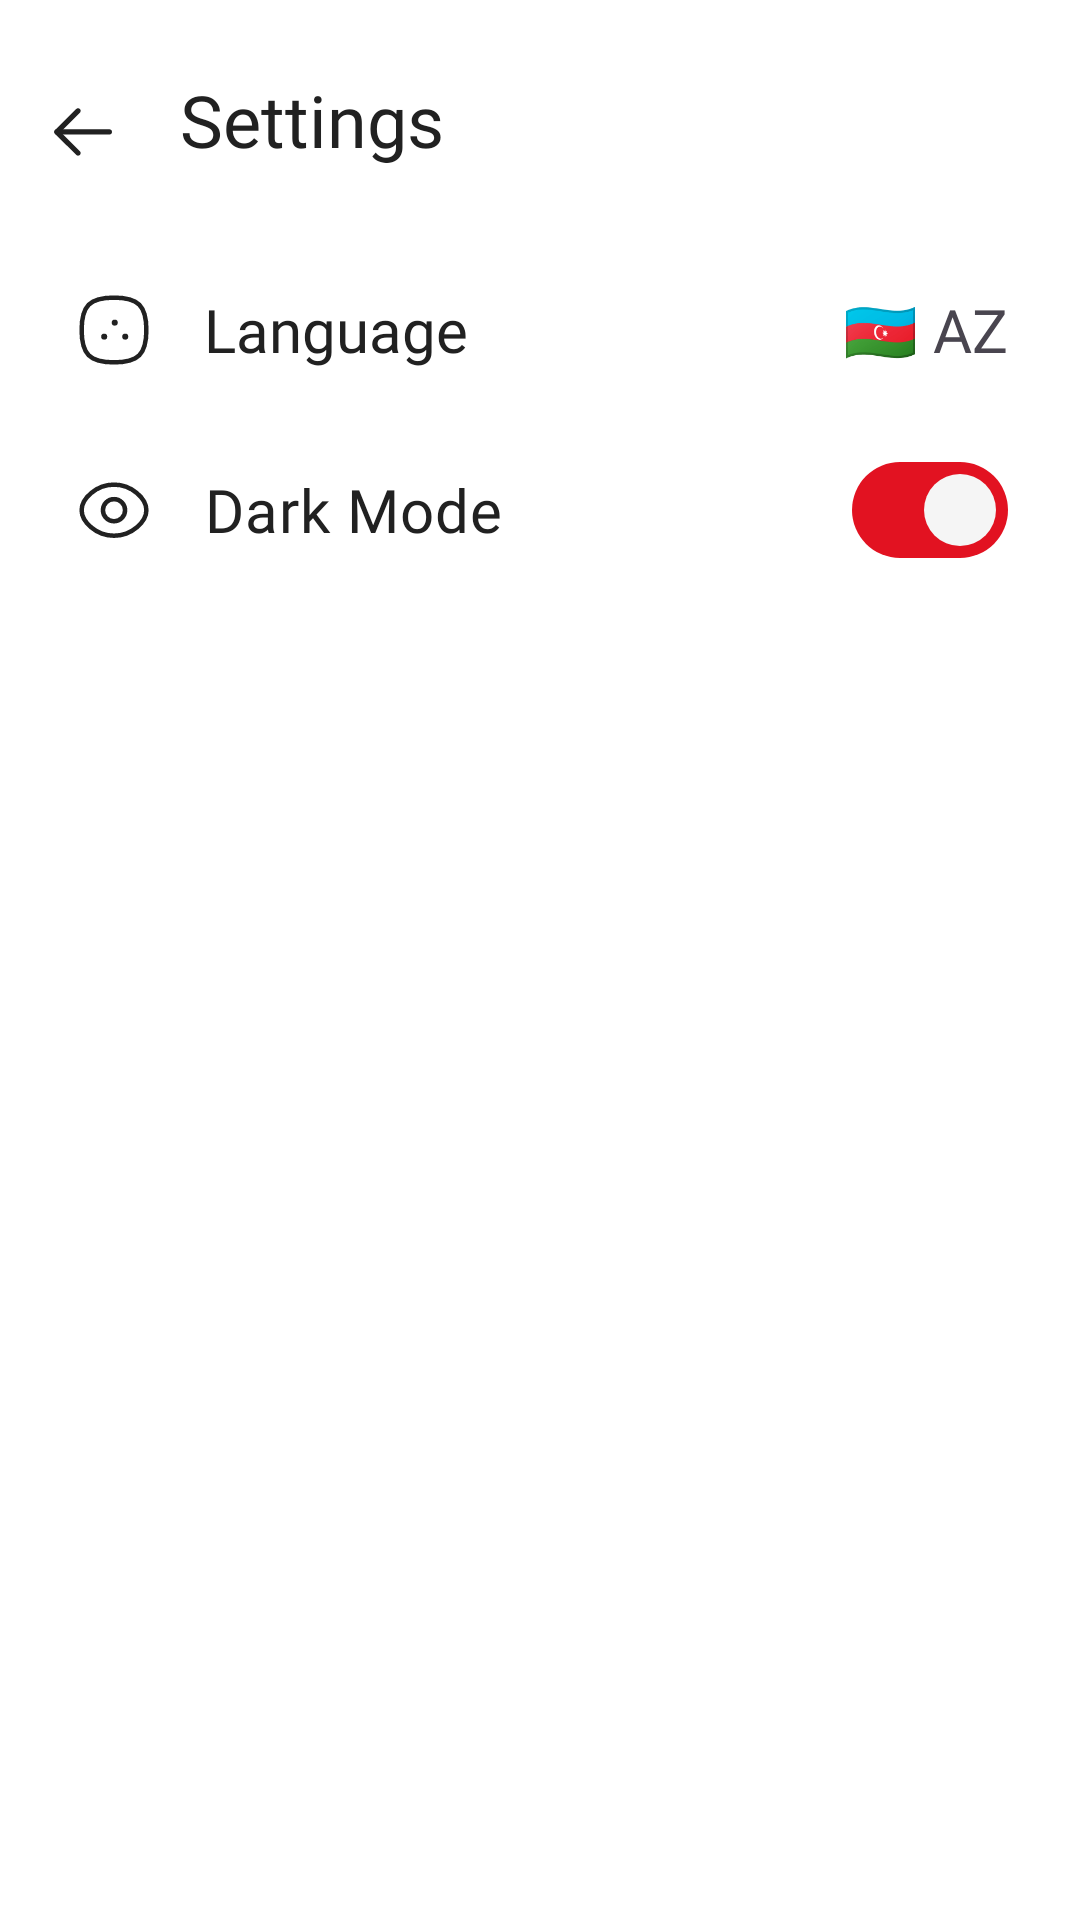

The Android layout XML behind this screen, and the referenced resources:
<!-- AndroidManifest.xml: application theme Theme.MovieAppAz -->
<!-- res/layout/fragment_settings.xml -->
<?xml version="1.0" encoding="utf-8"?>
<androidx.constraintlayout.widget.ConstraintLayout xmlns:android="http://schemas.android.com/apk/res/android"
    xmlns:app="http://schemas.android.com/apk/res-auto"
    xmlns:tools="http://schemas.android.com/tools"
    android:layout_width="match_parent"
    android:layout_height="match_parent"
    android:background="@color/white"
    tools:context=".presentation.ui.profile.SettingsFragment">

    <com.google.android.material.appbar.MaterialToolbar
        android:id="@+id/toolbar"
        android:layout_width="match_parent"
        android:layout_height="wrap_content"
        android:paddingVertical="12dp"
        app:layout_constraintEnd_toEndOf="parent"
        app:layout_constraintStart_toStartOf="parent"
        app:layout_constraintTop_toTopOf="parent"
        app:navigationIcon="@drawable/arrow_left_icon"

        app:navigationIconTint="@color/black_21"
        app:title="@string/settings"
        app:titleTextAppearance="@style/UrbanBoldTextAppearance"
        app:titleTextColor="@color/black_21" />


    <LinearLayout
        android:id="@+id/linearLayout2"
        android:layout_width="match_parent"
        android:layout_height="wrap_content"
        android:clickable="true"
        android:focusable="true"
        android:foreground="?attr/selectableItemBackground"
        android:orientation="horizontal"
        app:layout_constraintEnd_toEndOf="parent"
        app:layout_constraintStart_toStartOf="parent"
        app:layout_constraintTop_toBottomOf="@+id/toolbar">

        <com.google.android.material.textview.MaterialTextView
            android:layout_width="0dp"
            android:layout_height="wrap_content"
            android:layout_weight="1"
            android:drawablePadding="16dp"
            android:fontFamily="@font/urbanist_600"
            android:gravity="start|center"
            android:paddingHorizontal="24dp"
            android:paddingVertical="16dp"
            android:text="@string/language"
            android:textColor="@color/black_21"
            android:textSize="20sp"
            app:drawableStartCompat="@drawable/language_icon"
            app:drawableTint="@color/black_21" />

        <TextView
            android:id="@+id/tvLanguage"
            android:layout_width="wrap_content"
            android:layout_height="wrap_content"
            android:layout_marginHorizontal="24dp"
            android:fontFamily="@font/urbanist_700"
            android:text="@string/az_flag"
            android:textSize="20sp" />

    </LinearLayout>


    <com.google.android.material.materialswitch.MaterialSwitch
        android:id="@+id/buttonDarkMode"
        android:layout_width="0dp"
        android:layout_height="wrap_content"
        android:drawableStart="@drawable/eye_icon"
        android:drawablePadding="16dp"
        android:fontFamily="@font/urbanist_600"
        android:paddingHorizontal="24dp"
        android:paddingVertical="16dp"
        android:text="@string/dark_mode"
        android:textColor="@color/black_21"
        android:textSize="20sp"
        app:drawableTint="@color/black_21"
        android:checked="true"
        app:thumbTint="@color/white_f5"
        app:layout_constraintEnd_toEndOf="parent"
        app:layout_constraintStart_toStartOf="parent"
        app:layout_constraintTop_toBottomOf="@+id/linearLayout2" />


</androidx.constraintlayout.widget.ConstraintLayout>
<!-- resources referenced by this layout -->
<resources>
  <color name="black_21">#FF212121</color>
  <color name="white">#FFFFFFFF</color>
  <color name="white_f5">#F5F5F5</color>
  <!-- drawable arrow_left_icon (drawable) -->
  <vector xmlns:android="http://schemas.android.com/apk/res/android"
      android:width="20dp"
      android:height="17dp"
      android:viewportWidth="20"
      android:viewportHeight="17">
      <path
          android:fillColor="#212121"
          android:pathData="M19.333,8.32C19.333,8.763 19.004,9.129 18.577,9.187L18.458,9.195L0.958,9.195C0.475,9.195 0.083,8.803 0.083,8.32C0.083,7.877 0.412,7.511 0.839,7.453L0.958,7.445L18.458,7.445C18.941,7.445 19.333,7.837 19.333,8.32Z" />
      <path
          android:fillColor="#212121"
          android:pathData="M8.634,14.728C8.976,15.069 8.978,15.623 8.637,15.966C8.327,16.277 7.841,16.306 7.498,16.053L7.399,15.969L0.341,8.94C0.029,8.63 0,8.142 0.256,7.799L0.341,7.7L7.399,0.671C7.742,0.33 8.296,0.331 8.637,0.674C8.947,0.985 8.974,1.471 8.719,1.813L8.634,1.911L2.199,8.321L8.634,14.728Z" />
  </vector>
  <!-- drawable eye_icon (drawable) -->
  <vector xmlns:android="http://schemas.android.com/apk/res/android"
      android:width="28dp"
      android:height="28dp"
      android:viewportWidth="28"
      android:viewportHeight="28">
      <path
          android:pathData="M17.692,14.061C17.692,16.098 16.041,17.75 14.003,17.75C11.967,17.75 10.314,16.098 10.314,14.061C10.314,12.023 11.967,10.372 14.003,10.372C16.041,10.372 17.692,12.023 17.692,14.061Z"
          android:strokeLineJoin="round"
          android:strokeWidth="1.5"
          android:fillColor="#00000000"
          android:fillType="evenOdd"
          android:strokeColor="#212121"
          android:strokeLineCap="round" />
      <path
          android:pathData="M3.209,14.061C3.209,17.888 8.041,22.58 14.003,22.58C19.963,22.58 24.797,17.891 24.797,14.061C24.797,10.231 19.963,5.542 14.003,5.542C8.041,5.542 3.209,10.234 3.209,14.061Z"
          android:strokeLineJoin="round"
          android:strokeWidth="1.5"
          android:fillColor="#00000000"
          android:fillType="evenOdd"
          android:strokeColor="#212121"
          android:strokeLineCap="round" />
  </vector>
  <string name="az_flag">🇦🇿 AZ</string>
  <string name="dark_mode">Dark Mode</string>
  <string name="language">Language</string>
  <string name="settings">Settings</string>
  <style name="UrbanBoldTextAppearance">
          <item name="android:fontFamily">@font/urbanist_700</item>
          <item name="android:textSize">24sp</item>
      </style>
  <style name="Theme.MovieAppAz" parent="Base.Theme.MovieAppAz" />
  <style name="Base.Theme.MovieAppAz" parent="Theme.Material3.DayNight.NoActionBar">
          
          
          <item name="android:statusBarColor">@color/red_21</item>
          <item name="colorPrimary">@color/red_21</item>
      </style>
  <color name="red_21">#E21221</color>
</resources>
